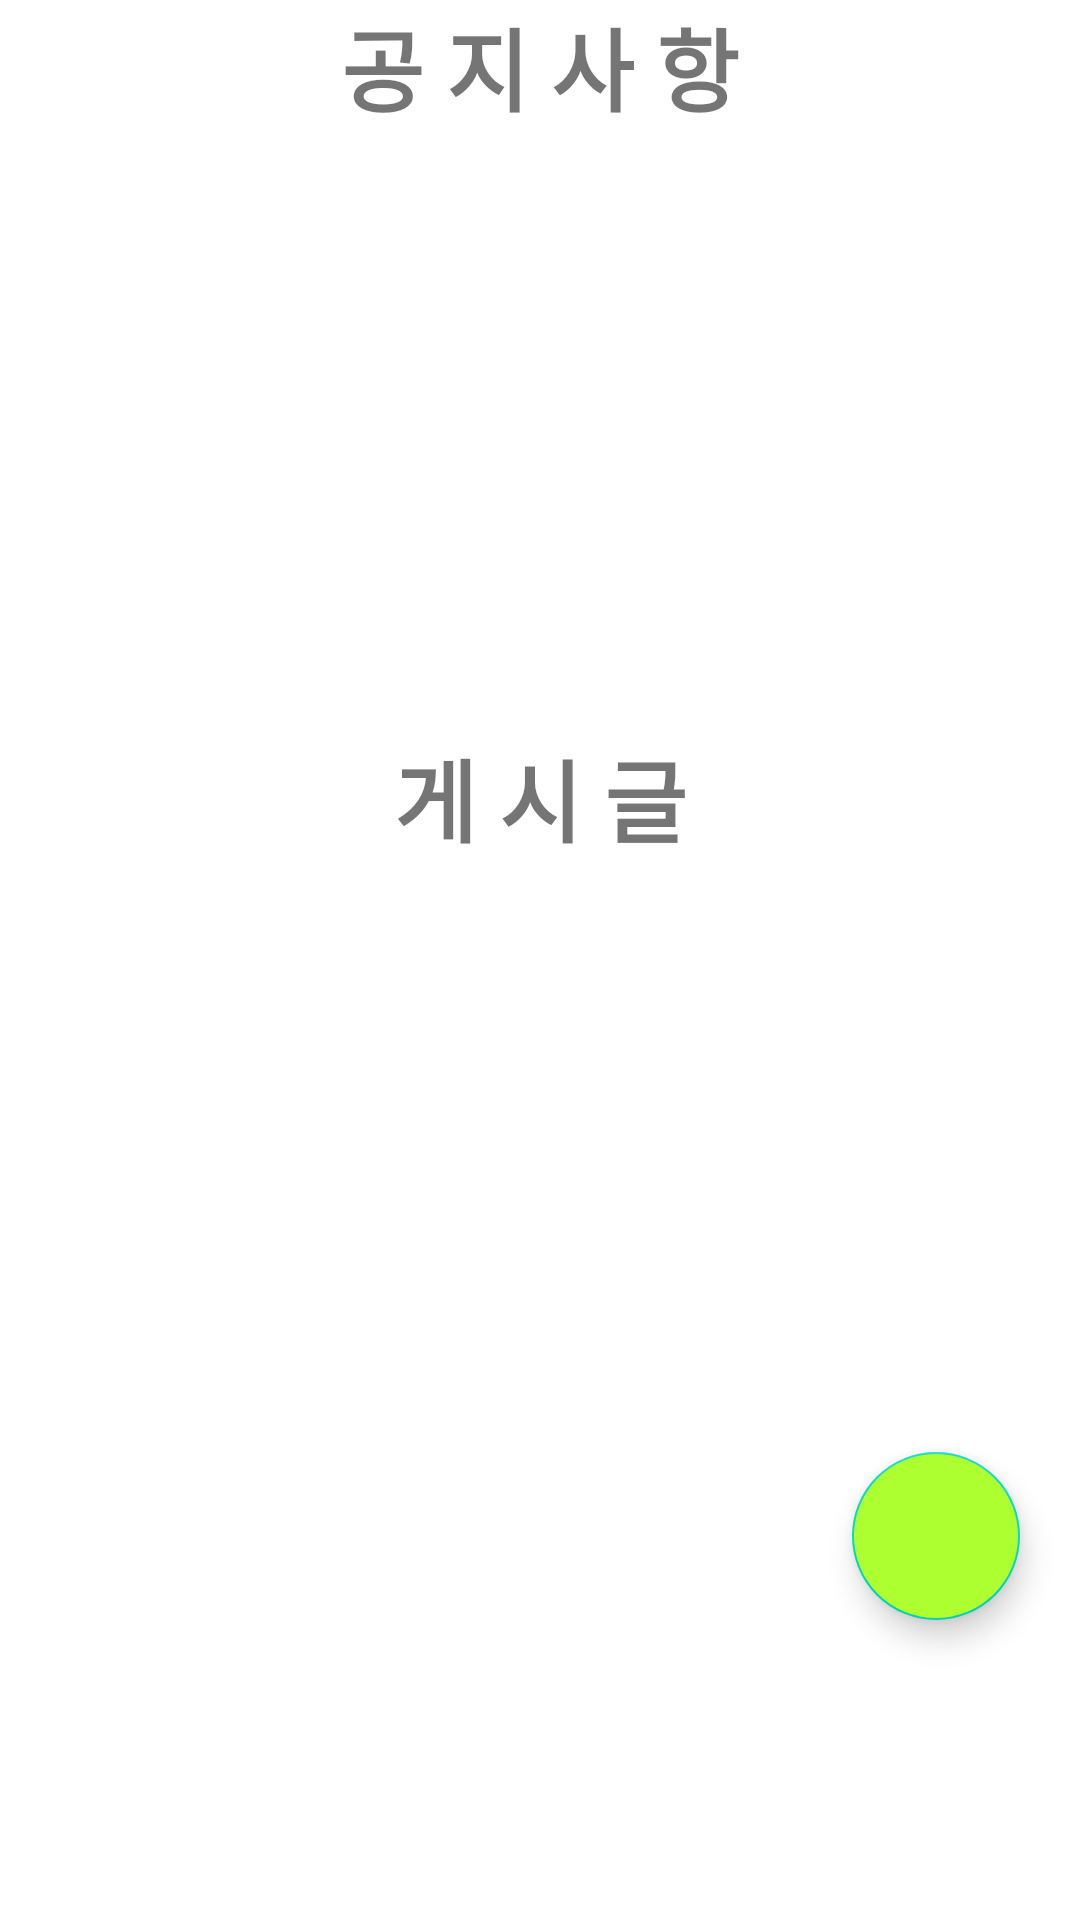

Android layout source for this screen:
<!-- AndroidManifest.xml: application theme Theme.Moim.NoActionBar -->
<!-- res/layout/frag_board.xml -->
<?xml version="1.0" encoding="utf-8"?>
<RelativeLayout xmlns:android="http://schemas.android.com/apk/res/android"
    xmlns:app="http://schemas.android.com/apk/res-auto"
    xmlns:tools="http://schemas.android.com/tools"
    android:layout_width="match_parent"
    android:layout_height="match_parent"
    android:orientation="vertical">

    <LinearLayout
        android:layout_width="match_parent"
        android:layout_height="match_parent"
        android:orientation="vertical">

        <TextView
            android:id="@+id/textView3"
            android:layout_width="match_parent"
            android:layout_height="wrap_content"
            android:background="@drawable/memo"
            android:backgroundTint="@color/login"
            android:text="공 지 사 항"
            android:textAlignment="center"
            android:textSize="30dp"
            android:textStyle="bold" />

        <ListView
            android:id="@+id/BoardNotice"
            android:layout_width="match_parent"
            android:layout_height="200dp">

        </ListView>

        <TextView
            android:id="@+id/textView4"
            android:layout_width="match_parent"
            android:layout_height="wrap_content"
            android:background="@drawable/memo"
            android:backgroundTint="@color/nav"
            android:text="게 시 글"
            android:textAlignment="center"
            android:textSize="30dp"
            android:textStyle="bold" />

        <ListView
            android:id="@+id/BoardContent"
            android:layout_width="match_parent"
            android:layout_height="0dp"
            android:layout_weight="7"/>
    </LinearLayout>


    <com.google.android.material.floatingactionbutton.FloatingActionButton
        android:id="@+id/fbtn_edit"
        android:layout_width="wrap_content"
        android:layout_height="wrap_content"
        android:backgroundTint="@color/nav"
        android:layout_alignParentBottom="true"
        android:layout_alignParentEnd="true"
        android:src="@drawable/ic_baseline_create_24"
        android:layout_marginBottom="100dp"
        android:layout_marginRight="20dp"/>

</RelativeLayout>
<!-- resources referenced by this layout -->
<resources>
  <color name="login">#FA8072</color>
  <color name="nav">#ADFF2F</color>
  <style name="Theme.Moim.NoActionBar">
          <item name="windowActionBar">false</item>
          <item name="windowNoTitle">true</item>
      </style>
</resources>
